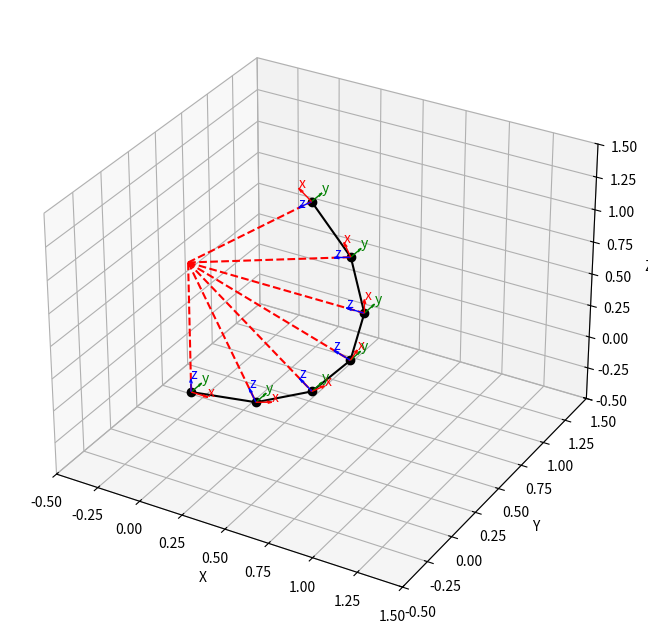
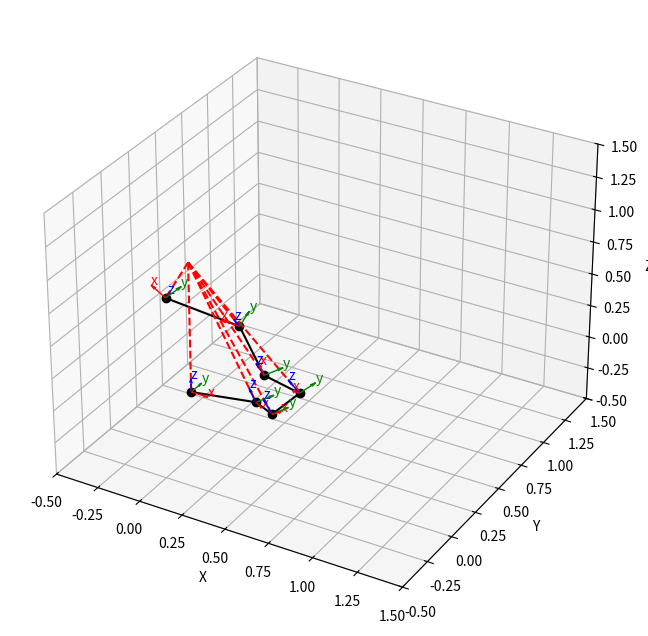
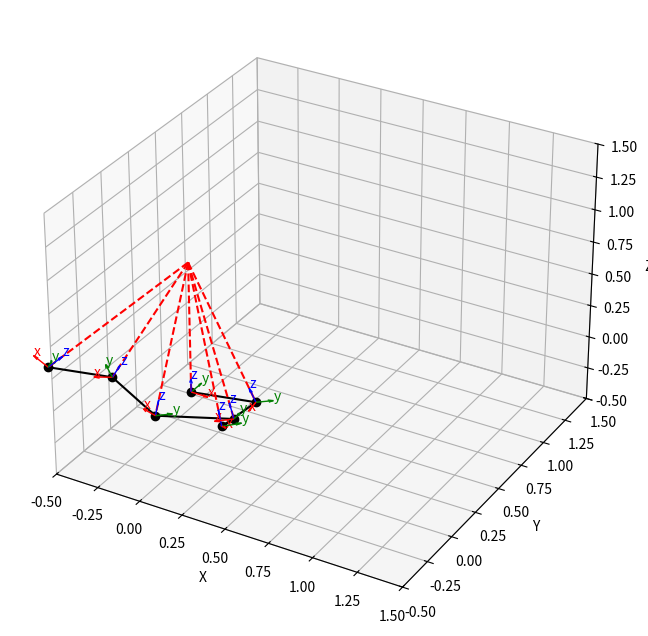
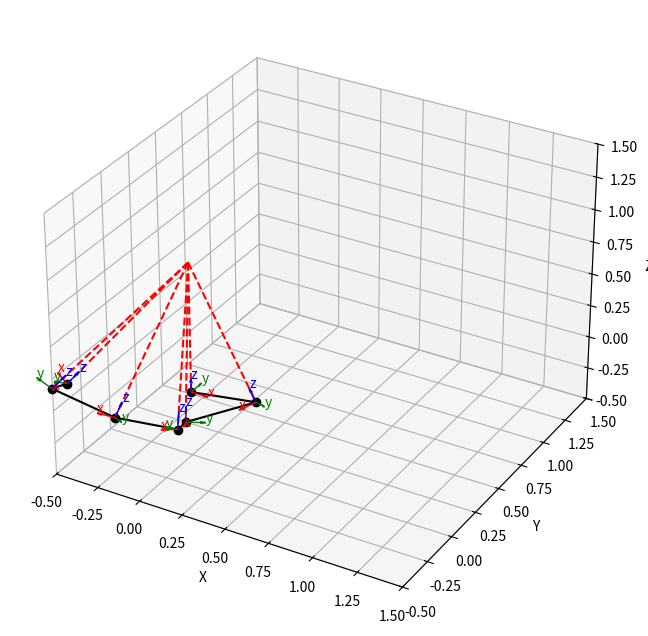
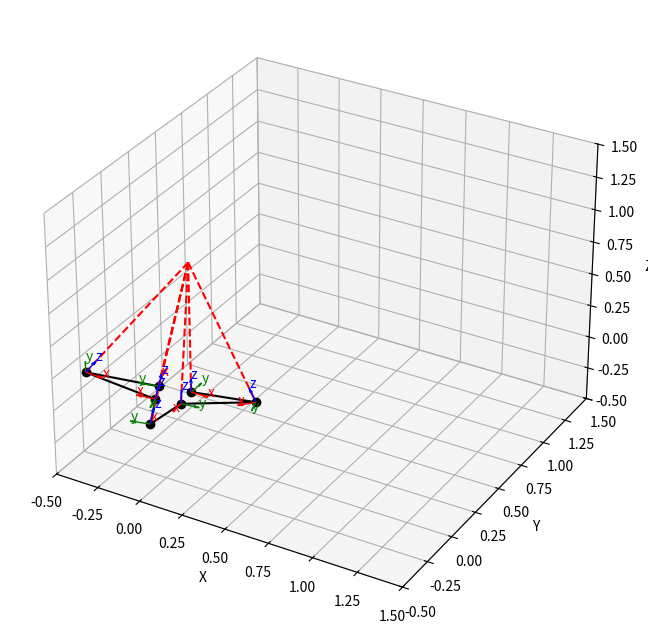
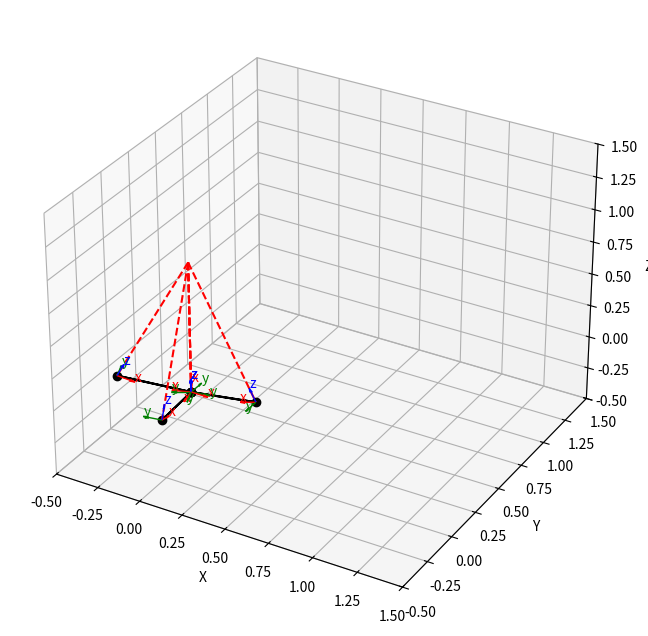
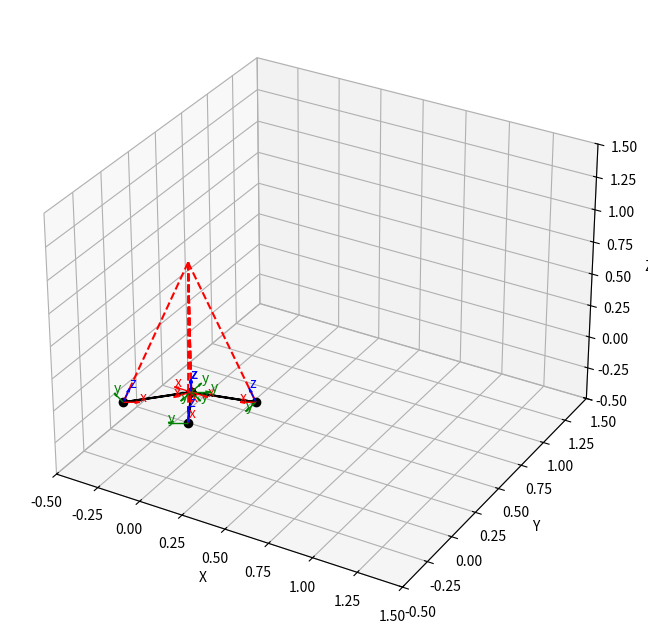
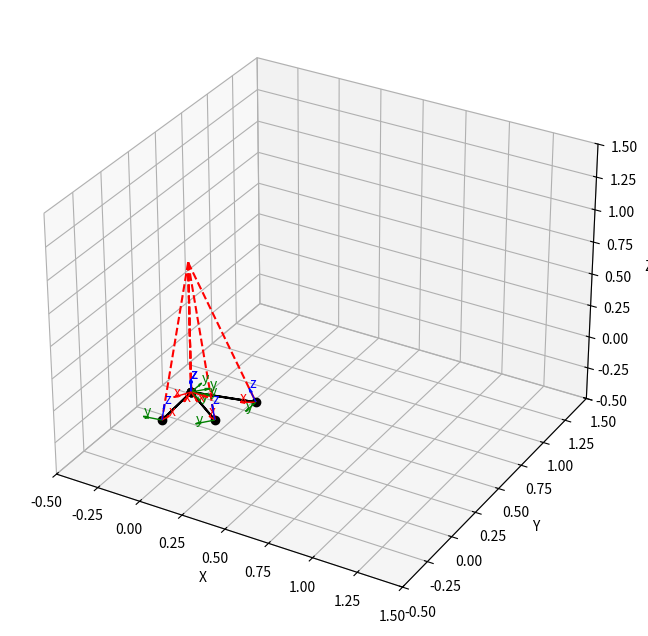
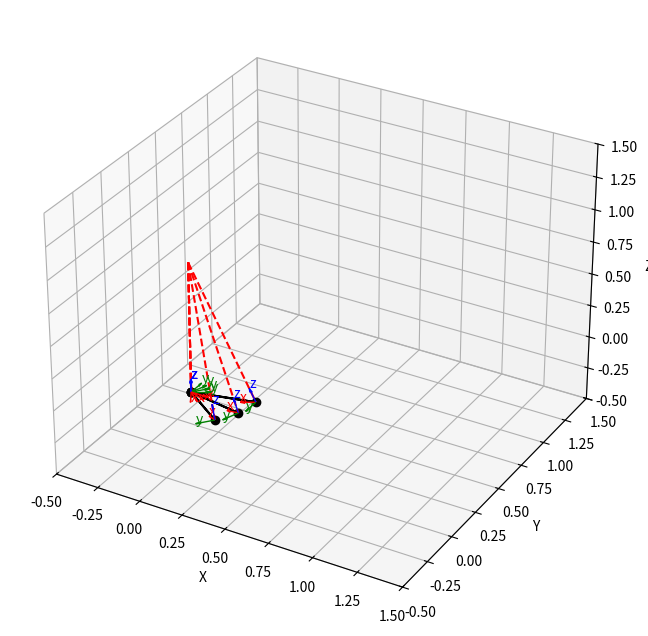
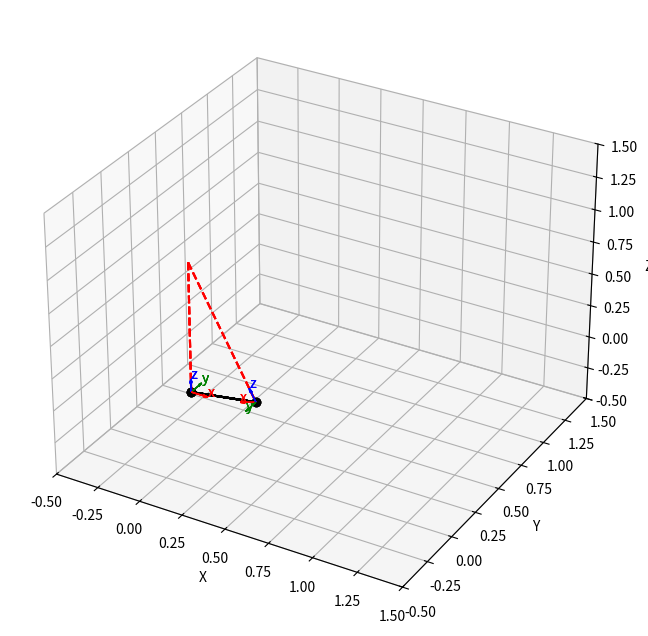

These figures' Python source, in order:
import numpy as np
from math import cos, sin, radians, pi
import matplotlib.pyplot as plt

"""
Theory taken from: FORWARD KINEMATICS: THE DENAVIT-HARTENBERG CONVENTION
https://users.cs.duke.edu/~brd/Teaching/Bio/asmb/current/Papers/chap3-forward-kinematics.pdf

TODO
Folding to state 3
Replace identity matrix with A0
Add calculation of base coordinates to paper and diagram
Model description with sketch in README 
Do the working to check matrix product is correct
"""

"""
------- INPUT PARAMETERS --------
"""

"""
Number of fin rays
(Must be even number)
"""
n_rays = 6

"""
Division factor, where ray angle = pi/division factor 
- can be greater than or equal to number of fin rays   
- must be even number
"""
division_factor = 8

"""
Spacing between each toe 
Choose one, comment out the other
"""
spacing = n_rays  # Equal spacing between each toe 

# If division factor is greater, spacing used for this number of rays (smaller angle between toes)
spacing = division_factor


def plot_fin(positions, rotations, fin_base, scale=0.5):

    """
    Plots a 3D scatter plot with folding points (joints) along the fin edge connected by a line.
    The local coordinate axes are shown at each joint.
    The points are all connected to a single origin to create a wrireframe of a folded surface.

    Parameters
    ----------
    positions : 3D position vector
    rotations: 3 x 3 orientation matrix
    fin_base: 3D cooridinates of the origin of the fin, calculated geometrically
    scale: scale of local coordinate axes

    """

    fig = plt.figure(figsize=(8,8))
    ax = fig.add_subplot(111, projection='3d')

    # Extract joint positions
    x = [p[0] for p in positions]
    y = [p[1] for p in positions]
    z = [p[2] for p in positions]

    # Plot the links
    ax.plot(x, y, z, '-o', color='black', label='Links')

    # # Projections onto XY, XZ, YZ planes 
    # ax.plot(x, y, 0, 'c--')  # XY plane
    # ax.plot(x, 0, z, 'c--')  # XZ plane
    # ax.plot(0, y, z, 'c--')  # YZ plane

    # Plot local axes at each joint
    for origin, R in zip(positions, rotations):
        # Local axes
        x_vec = R[:,0]*scale
        y_vec = R[:,1]*scale
        z_vec = R[:,2]*scale

        ax.quiver(*origin, *x_vec, color='r', linewidth=1)
        ax.quiver(*origin, *y_vec, color='g', linewidth=1)
        ax.quiver(*origin, *z_vec, color='b', linewidth=1)

        # Label local axes
        ax.text(*(origin + x_vec), 'x', color='r', fontsize=10)
        ax.text(*(origin + y_vec), 'y', color='g', fontsize=10)
        ax.text(*(origin + z_vec), 'z', color='b', fontsize=10)

    ax.set_xlabel('X')
    ax.set_ylabel('Y')
    ax.set_zlabel('Z')
    ax.set_xlim(-0.5, 1.5)
    ax.set_ylim(-0.5, 1.5)
    ax.set_zlim(-0.5, 1.5)

    # Plot wireframe by connecting joints to fin origin
    print(f'Check each point is equal distance from fin origin and equal to hinge length l={l}:')
    for i, position in enumerate(positions):

        # Get pairs of x, y and z coordinates to connect fin base to position 
        xyz = [[i, j] for i, j in zip(fin_base, position)]
        x_ = xyz[0]
        y_ = xyz[1]
        z_ = xyz[2]
        ax.plot(x_, y_, z_, 'r--')  # XY plane

        # # Check each point is equal euclidian distance from fin origin
        # mag = ((x_[0]-x_[1])**2 + 
        #        (y_[0]-y_[1])**2 + 
        #        (z_[0]-z_[1])**2) ** (1/2)
        # print(f'Distance of point {i} from fin origin: {round(mag, 4)}')
        
        mag = ((fin_base[0]-position[0])**2 + 
               (fin_base[1]-position[1])**2 + 
               (fin_base[2]-position[2])**2) ** (1/2)
        print(f'Distance of point {i} from fin origin: {round(mag, 2)}')

    # plt.show()

def dh_transform(a, alpha, d, theta):
    """
    Standard DH transform
    """
    ct = cos(theta); st = sin(theta)
    ca = cos(alpha); sa = sin(alpha)

    return np.array([
        [ct, -st*ca,  st*sa, a*ct],
        [st,  ct*ca, -ct*sa, a*st],
        [0,     sa,     ca,    d],
        [0,      0,      0,    1]
    ])

def Rx(g):
    """
    X rotation matrix
    """
    cg = cos(g); sg = sin(g)
    return np.array([
        [1, 0,   0, 0],
        [0, cg, -sg, 0],
        [0, sg,  cg, 0],
        [0, 0,   0, 1]
    ], dtype=float)

def Ry(b):
    """
    Y rotation matrix
    """
    cb = cos(b); sb = sin(b)
    return np.array([
        [ cb, 0, sb, 0],
        [  0, 1,  0, 0],
        [-sb, 0, cb, 0],
        [  0, 0,  0, 1]
    ], dtype=float)

def Rz(t):
    """
    Z rotation matrix
    """
    ct = cos(t); st = sin(t)
    return np.array([
        [ct, -st, 0, 0],
        [st,  ct, 0, 0],
        [ 0,   0, 1, 0],
        [ 0,   0, 0, 1]
    ], dtype=float)

def Tx(a):
    """
    X translation (link length)
    """
    return np.array([
        [1,0,0,a],
        [0,1,0,0],
        [0,0,1,0],
        [0,0,0,1]
    ], dtype=float)

def Tz(d):
    """
    Z translation (link offset)
    """
    return np.array([
        [1,0,0,0],
        [0,1,0,0],
        [0,0,1,d],
        [0,0,0,1]
    ], dtype=float)

def transformation_matrix(beta, a, gamma, theta):
    """
    Build A_i = Ry(beta) @ Tx(a) @ Ry(gamma) @ Rz(theta) 
    where:
      - Ry(beta) rotates about local Y, by fixed offset beta, to set new X axis,
      - Tx(a) is translation in new X direction by link length a,
      - Ry(gamma) rotates about local Y, by fixed offset gamma, to set new Z axis
      - Rz(theta) is joint rotation about new Z by joint angle theta.

    Returns 4x4 numpy array.
    """
    return Ry(beta) @ Tx(a) @ Ry(gamma) @ Rz(theta)

def generate_transformation_params(beta, a, gamma, theta, spacing):
    """
    Generates the individual joint parameters to describe the fin folding 
    from State 1 (fully open) to State 2 (folded)
    """
    # # Set angles for inner and outer folds
    # inner_angle = theta
    # # outer_angle = -inner_angle * 1/2

    # # Calculate outer angle to create equal spacing between fin rays  
    # scale_factor = 1 - (4 / spacing)
    # outer_angle = -inner_angle * scale_factor

    # Set angles for inner and outer folds
    outer_angle = theta
    # outer_angle = -inner_angle * 1/2

    # Calculate outer angle to create equal spacing between fin rays  
    scale_factor = 1 - (4 / spacing)
    inner_angle = -outer_angle / scale_factor
    print('inner angle =', inner_angle)
    # if round(inner_angle, 5) == round(pi, 5):
    if inner_angle <= -pi:
        inner_angle = -pi

    # Joint parameters for first two joints
    params = [(beta, a, gamma, inner_angle),
              (beta, a, gamma, outer_angle)]

    # Number of times to repeat to describe full fin
    repeats = int(n_rays/2)

    # Joint parameters for all joints
    params = params * repeats
    
    return params

# Fin ray angle
ray_angle = 1/division_factor

# alpha = pi / n_rays
alpha = pi * ray_angle

# Length of hinge from fin base to fin edge
l = 1

# Height of fin ray
h = l * cos(alpha/2)

# Chord of fin ray (modelled as link length)
a = 2 * l * sin(alpha/2)

print(f"a = {a}, h = {h}")

# 3D cooridinates of the fin base 
fin_base = [a/2, 0, h]
fin_base.append(1)
fin_base = np.array(fin_base)
fin_base = Ry(-alpha/2) @ fin_base
fin_base = fin_base[:3]
print(f"fin_base = {fin_base}")

# Offset angle of each fin ray relative to previous, for translation
# beta = -pi/16
beta = -alpha/2

# Chord length of each fin ray edge (modelled as link length)
# a = 0.39

# Offset angle relative to translation axes, for joint rotation 
# gamma = -pi/16
gamma = -alpha/2

# Iterate through joint angles describing poses from fully open fin (State 1) to folded (State 2)
for i, theta in enumerate(np.linspace(0, pi, 10)):

    # Joint parameters for transformation matrix: beta, a, gamma, theta
    params = generate_transformation_params(beta, a, gamma, theta, spacing)

    # # Example: Fully opn fin (flat)
    # params = [(beta, a, gamma, 0)] * n_rays
    
    # # Example: Partially folded fin (zig-zag) 
    # params = [(beta, a, gamma, pi/4),
    #           (beta, a, gamma, -pi/4)] * int(n_rays/2)

    # # Example: Fully folded fin
    # params = [(beta, a, gamma, pi),
    #           (beta, a, gamma, -pi/2)] * int(n_rays/2)
    
    # 4 x 4 identity matrix
    T = np.eye(4)

    # 3D vector representing position of the joint with respect to the inertial or base frame 
    positions = [T[:3,3].copy()]

    # 3 x 3 matrix describing orientation of the joint with respect to the inertial or base frame
    rotations = [T[:3,:3].copy()]  

    # Apply the trasformation to each joint on the fin
    for (beta, a, gamma, theta) in params:

        # Update matrix T, the transform from base frame (frame 0) to frame i
        T = T @ transformation_matrix(beta, a, gamma, theta)

        # Update the 3D position vector
        positions.append(T[:3,3].copy())

        # Update the 3 x 3 orientation matrix
        rotations.append(T[:3,:3].copy())

    # Plot the fin
    plot_fin(positions, 
            rotations, 
            fin_base, 
            scale=0.1)

    plt.savefig(f'fin_pose_{i}.png')
    plt.show()






